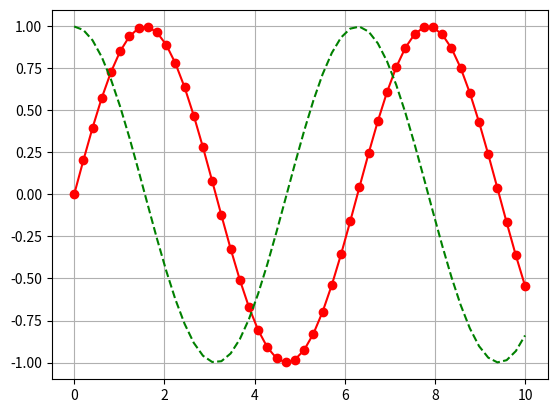

Recreate this plot in Python.
import matplotlib.pyplot as plt
import numpy as np

x = np.linspace(0, 10, 50)
sinus = np.sin(x)
cosinus = np.cos(x)
plt.plot(x, sinus, "r-o",
         x, cosinus, "g--")
plt.grid(True)
plt.show()

